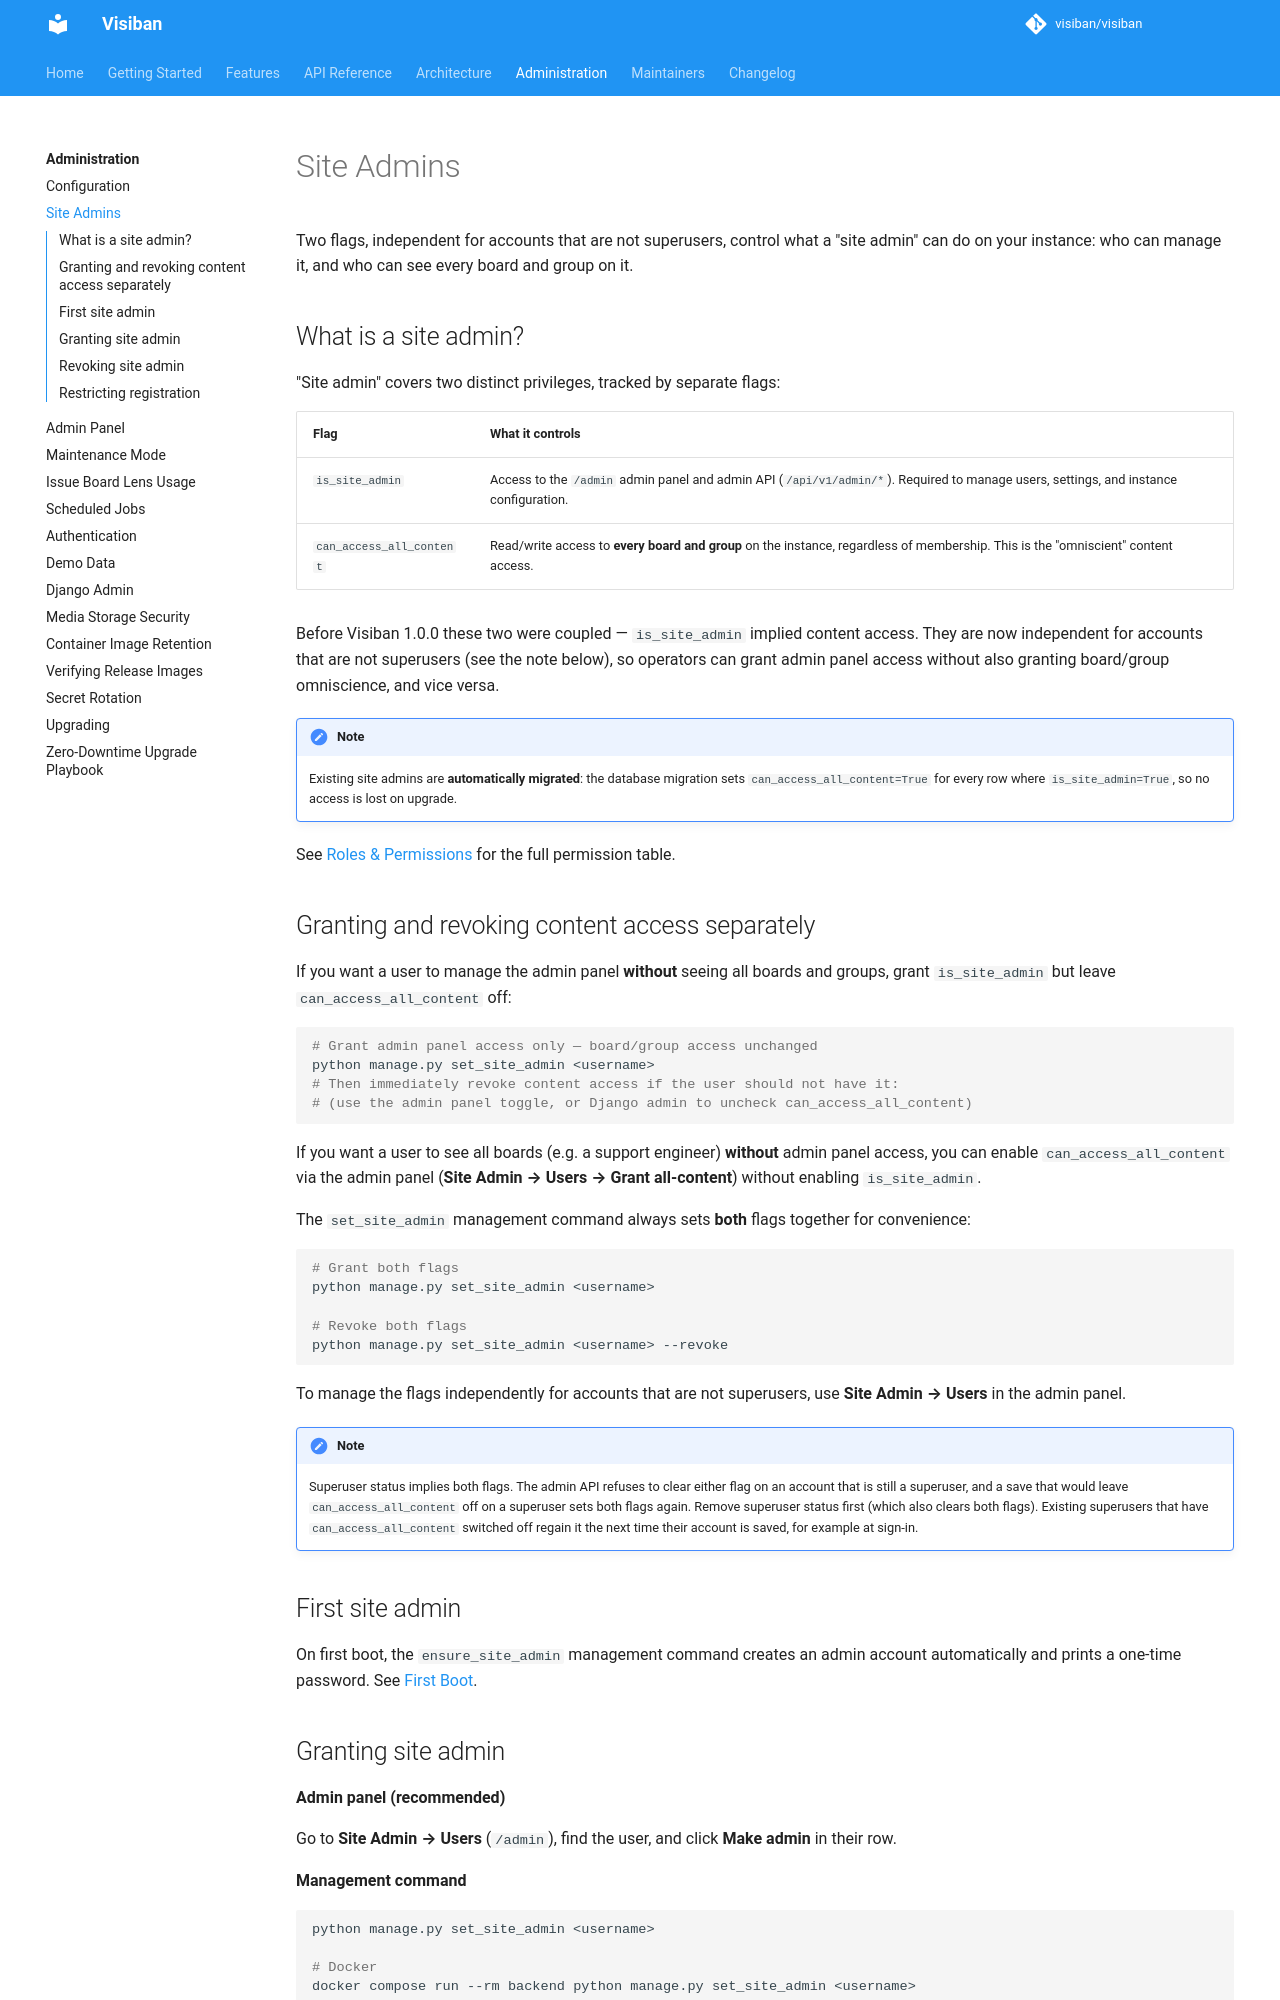

repository: mbartosek/visiban · page: v1.2.0-alpha.4/administration/site-admins/index.html · generator: mkdocs

# Site Admins

Two flags, independent for accounts that are not superusers, control what a "site admin" can do on your instance: who can manage it, and who can see every board and group on it.

## What is a site admin?

"Site admin" covers two distinct privileges, tracked by separate flags:

| Flag | What it controls |
|---|---|
| `is_site_admin` | Access to the `/admin` admin panel and admin API (`/api/v1/admin/*`). Required to manage users, settings, and instance configuration. |
| `can_access_all_content` | Read/write access to **every board and group** on the instance, regardless of membership. This is the "omniscient" content access. |

Before Visiban 1.0.0 these two were coupled — `is_site_admin` implied content access. They are now independent for accounts that are not superusers (see the note below), so operators can grant admin panel access without also granting board/group omniscience, and vice versa.

!!! note
    Existing site admins are **automatically migrated**: the database migration sets `can_access_all_content=True` for every row where `is_site_admin=True`, so no access is lost on upgrade.

See [Roles & Permissions](../features/rbac/roles.md) for the full permission table.

## Granting and revoking content access separately

If you want a user to manage the admin panel **without** seeing all boards and groups, grant `is_site_admin` but leave `can_access_all_content` off:

```bash
# Grant admin panel access only — board/group access unchanged
python manage.py set_site_admin <username>
# Then immediately revoke content access if the user should not have it:
# (use the admin panel toggle, or Django admin to uncheck can_access_all_content)
```

If you want a user to see all boards (e.g. a support engineer) **without** admin panel access, you can enable `can_access_all_content` via the admin panel (**Site Admin → Users → Grant all-content**) without enabling `is_site_admin`.

The `set_site_admin` management command always sets **both** flags together for convenience:

```bash
# Grant both flags
python manage.py set_site_admin <username>

# Revoke both flags
python manage.py set_site_admin <username> --revoke
```

To manage the flags independently for accounts that are not superusers, use **Site Admin → Users** in the admin panel.

!!! note
    Superuser status implies both flags. The admin API refuses to clear either flag on an account that is still a superuser, and a save that would leave `can_access_all_content` off on a superuser sets both flags again. Remove superuser status first (which also clears both flags). **Site Admin → Users** therefore does not show **Demote admin** or **Revoke all-content** on a superuser's row.
    Existing superusers that have `can_access_all_content` switched off regain it the next time their account is saved, for example at sign-in.

## First site admin

On first boot, the `ensure_site_admin` management command creates an admin account automatically and prints a one-time password. See [First Boot](../getting-started/first-boot.md).

## Granting site admin

**Admin panel (recommended)**

Go to **Site Admin → Users** (`/admin`), find the user, and click **Make admin** in their row.

**Management command**

```bash
python manage.py set_site_admin <username>

# Docker
docker compose run --rm backend python manage.py set_site_admin <username>
```

**Django admin panel (advanced)**

Go to `/admin/accounts/user/` (the Django admin — see [Django Admin](django-admin.md) for why this differs from the `/admin` site-admin panel above), open the user, and enable the `Is site admin` checkbox.

## Revoking site admin

**Admin panel (recommended)**

Go to **Site Admin → Users** (`/admin`), find the user, and click **Demote admin** in their row.

**Management command**

```bash
python manage.py set_site_admin <username> --revoke
```

!!! note
    An account that is still a superuser cannot have site admin removed; remove its superuser status first. The command refuses it, and **Demote admin** is not offered for superuser accounts.

!!! note
    A site admin cannot demote themselves — this prevents accidentally locking yourself out of the instance. To revoke your own status, ask another site admin to do it. The last active site admin on the instance cannot be demoted through the admin API or the site-admin panel.
